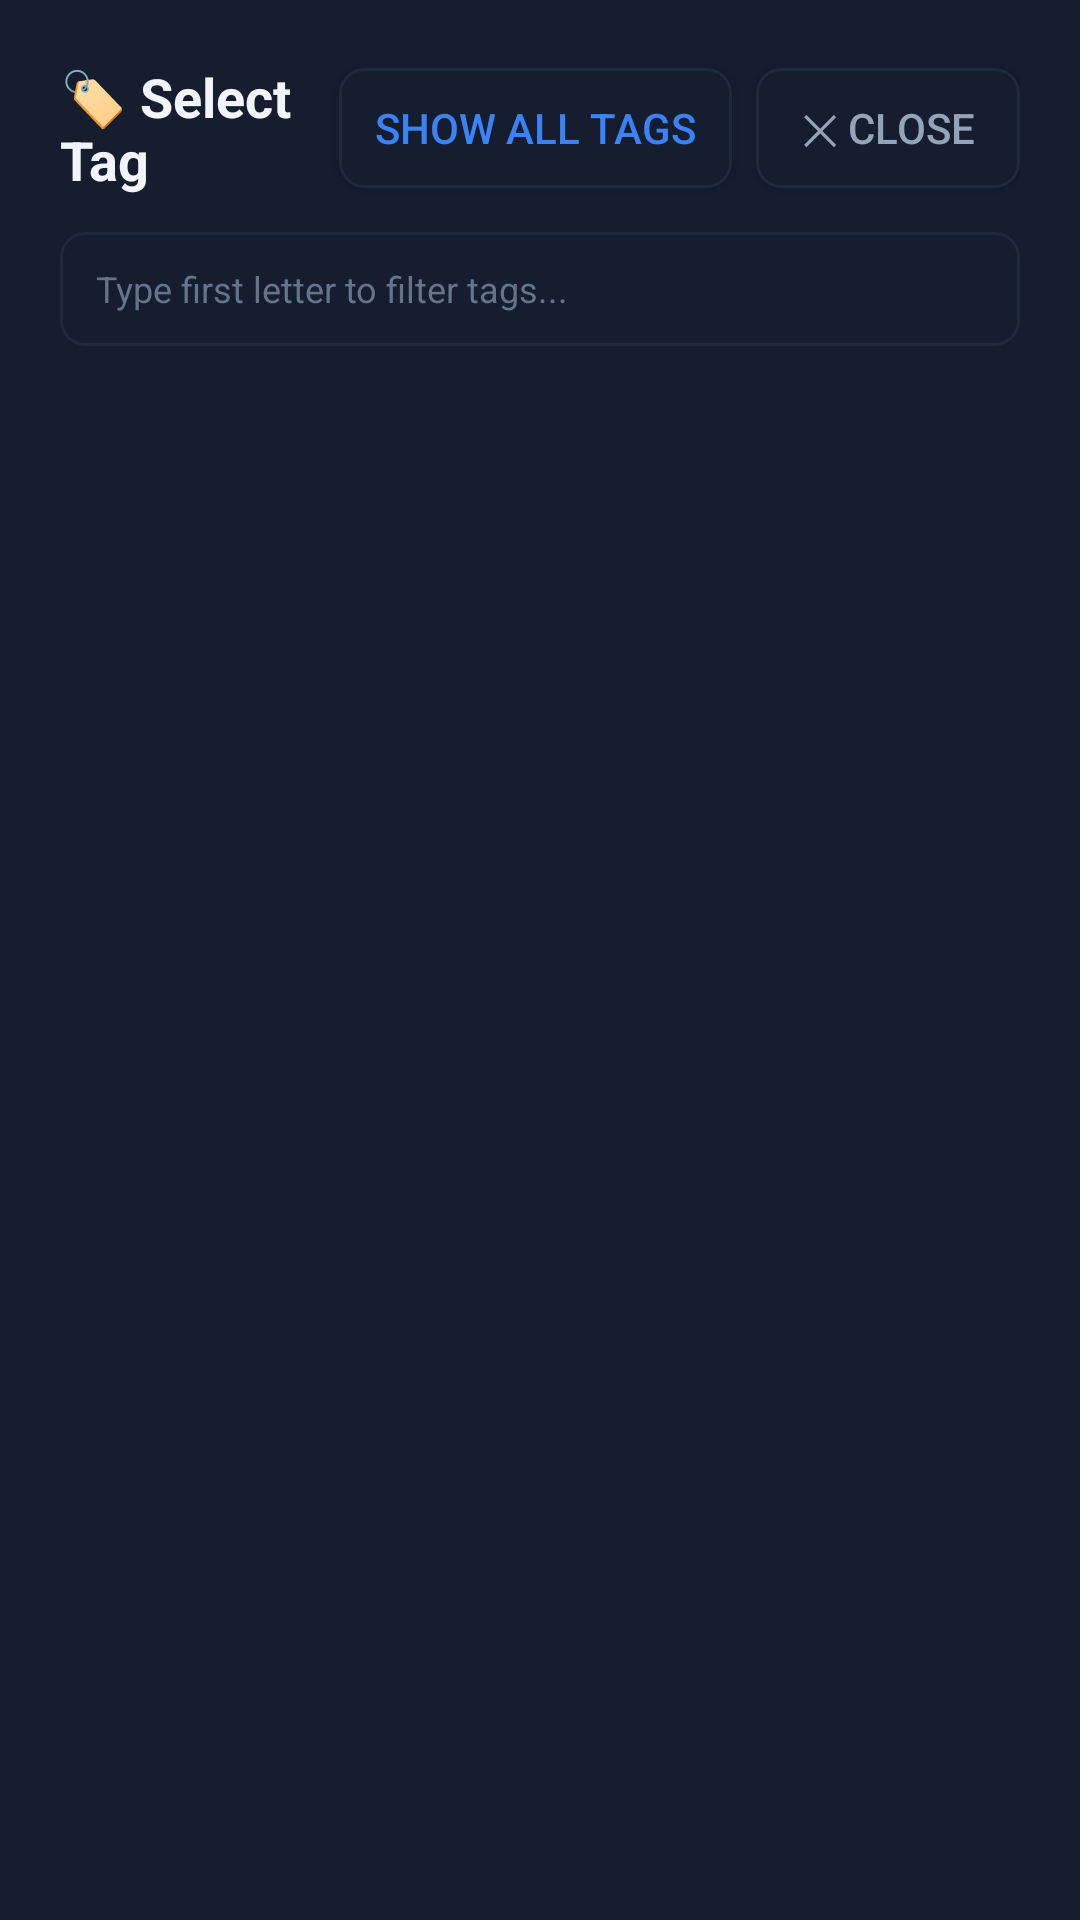

Android layout source for this screen:
<!-- AndroidManifest.xml: application theme Theme.TVDiagnostics -->
<!-- res/layout/dialog_tags.xml -->
<?xml version="1.0" encoding="utf-8"?>
<LinearLayout xmlns:android="http://schemas.android.com/apk/res/android"
    android:layout_width="720dp"
    android:layout_height="wrap_content"
    android:orientation="vertical"
    android:background="@color/card_dark"
    android:padding="20dp">

    
    <LinearLayout
        android:layout_width="match_parent"
        android:layout_height="wrap_content"
        android:orientation="horizontal"
        android:gravity="center_vertical"
        android:layout_marginBottom="12dp">

        <TextView
            android:layout_width="0dp"
            android:layout_height="wrap_content"
            android:layout_weight="1"
            android:text="🏷 Select Tag"
            android:textColor="@color/text_white"
            android:textSize="18sp"
            android:textStyle="bold" />

        <Button
            android:id="@+id/btnTagResetAll"
            android:layout_width="wrap_content"
            android:layout_height="40dp"
            android:text="Show All Tags"
            android:background="@drawable/btn_tv_focus"
            android:textColor="@color/accent_blue"
            android:textSize="14sp"
            android:paddingStart="12dp"
            android:paddingEnd="12dp"
            android:focusable="true"
            android:layout_marginEnd="8dp" />

        <Button
            android:id="@+id/btnTagClose"
            android:layout_width="wrap_content"
            android:layout_height="40dp"
            android:text="✕ Close"
            android:background="@drawable/btn_tv_focus"
            android:textColor="@color/text_muted"
            android:textSize="14sp"
            android:paddingStart="14dp"
            android:paddingEnd="14dp"
            android:focusable="true" />
    </LinearLayout>

    
    <LinearLayout
        android:layout_width="match_parent"
        android:layout_height="wrap_content"
        android:orientation="horizontal"
        android:gravity="center_vertical"
        android:layout_marginBottom="10dp">

        <EditText
            android:id="@+id/etTagFilterSearch"
            android:layout_width="0dp"
            android:layout_height="38dp"
            android:layout_weight="1"
            android:background="@drawable/btn_tv_focus"
            android:hint="Type first letter to filter tags..."
            android:textColorHint="#64748B"
            android:textColor="@color/text_white"
            android:textSize="12sp"
            android:paddingStart="12dp"
            android:paddingEnd="12dp"
            android:singleLine="true"
            android:inputType="text"
            android:imeOptions="actionSearch"
            android:focusable="true" />
    </LinearLayout>

    
    <HorizontalScrollView
        android:id="@+id/hsvAlphabet"
        android:layout_width="match_parent"
        android:layout_height="wrap_content"
        android:scrollbars="none"
        android:layout_marginBottom="12dp">

        <LinearLayout
            android:id="@+id/layoutAlphabetPills"
            android:layout_width="wrap_content"
            android:layout_height="wrap_content"
            android:orientation="horizontal"
            android:gravity="center_vertical" />
    </HorizontalScrollView>

    
    <ScrollView
        android:layout_width="match_parent"
        android:layout_height="240dp"
        android:scrollbars="vertical">

        <LinearLayout
            android:layout_width="match_parent"
            android:layout_height="wrap_content"
            android:orientation="vertical">

            <GridLayout
                android:id="@+id/gridTagsContainer"
                android:layout_width="match_parent"
                android:layout_height="wrap_content"
                android:columnCount="3"
                android:useDefaultMargins="true"
                android:alignmentMode="alignMargins" />

            <TextView
                android:id="@+id/tvNoTagsFound"
                android:layout_width="match_parent"
                android:layout_height="80dp"
                android:gravity="center"
                android:text="No tags starting with this letter."
                android:textColor="@color/text_muted"
                android:textSize="12sp"
                android:visibility="gone" />
        </LinearLayout>
    </ScrollView>

</LinearLayout>
<!-- resources referenced by this layout -->
<resources>
  <color name="accent_blue">#3B82F6</color>
  <color name="card_dark">#151D2F</color>
  <color name="text_muted">#94A3B8</color>
  <color name="text_white">#F1F5F9</color>
  <!-- drawable btn_tv_focus (drawable) -->
  <?xml version="1.0" encoding="utf-8"?>
  <selector xmlns:android="http://schemas.android.com/apk/res/android">
      <item android:state_focused="true">
          <shape android:shape="rectangle">
              <solid android:color="@color/card_focused" />
              <stroke android:width="3dp" android:color="@color/tv_focus_stroke" />
              <corners android:radius="8dp" />
          </shape>
      </item>
      <item android:state_pressed="true">
          <shape android:shape="rectangle">
              <solid android:color="@color/accent_blue" />
              <corners android:radius="8dp" />
          </shape>
      </item>
      <item>
          <shape android:shape="rectangle">
              <solid android:color="@color/card_dark" />
              <stroke android:width="1dp" android:color="@color/border_dark" />
              <corners android:radius="8dp" />
          </shape>
      </item>
  </selector>
  <style name="Theme.TVDiagnostics" parent="Theme.AppCompat.NoActionBar">
          <item name="android:windowBackground">@color/bg_dark</item>
          <item name="android:textColor">@color/text_white</item>
          <item name="colorPrimary">@color/accent_blue</item>
          <item name="colorAccent">@color/accent_blue</item>
      </style>
  <color name="card_focused">#2A3B5C</color>
  <color name="tv_focus_stroke">#60A5FA</color>
  <color name="border_dark">#1E293B</color>
  <color name="bg_dark">#0B0F19</color>
</resources>
